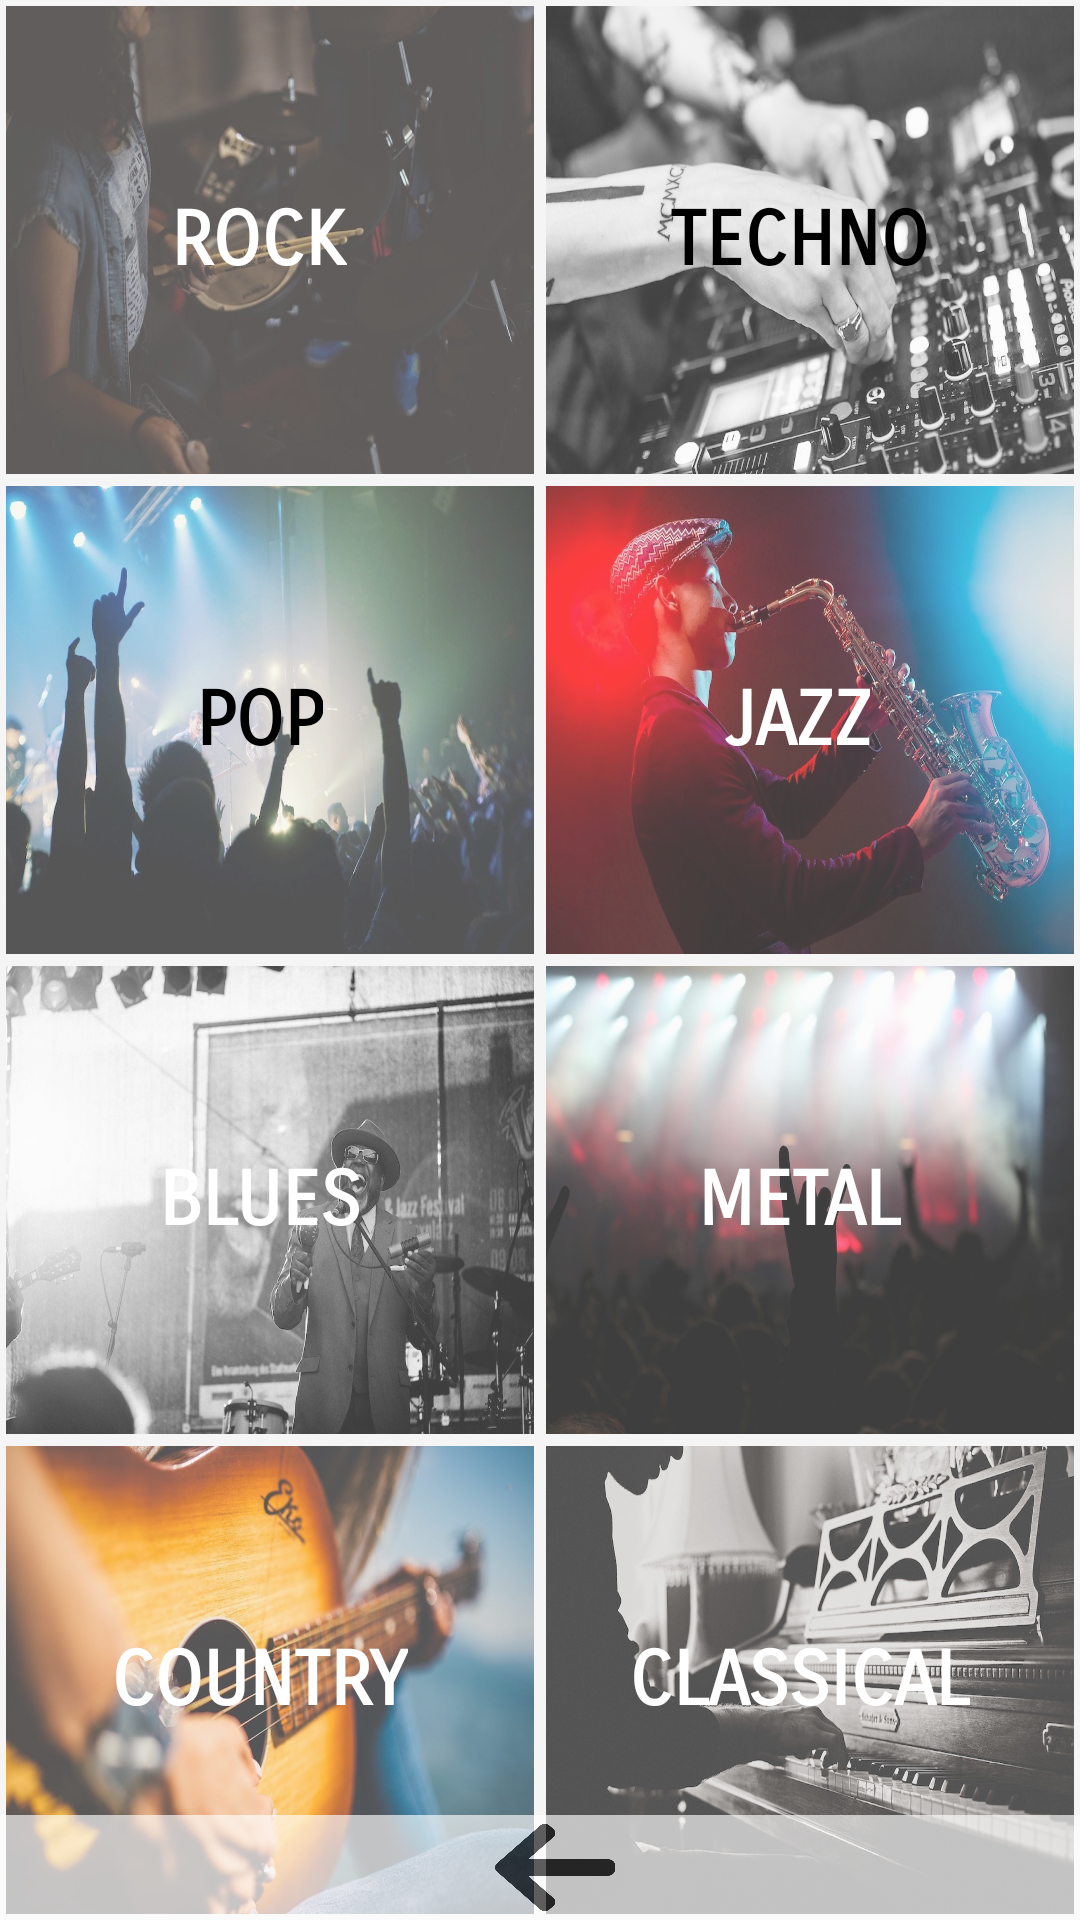

The Android layout XML behind this screen, and the referenced resources:
<!-- AndroidManifest.xml: application theme AppTheme -->
<!-- res/layout/genres.xml -->
<?xml version="1.0" encoding="utf-8"?>
<RelativeLayout xmlns:android="http://schemas.android.com/apk/res/android"
    android:layout_width="match_parent"
    android:layout_height="match_parent">

    <GridLayout
        android:id="@+id/favorites_grid"
        android:layout_width="match_parent"
        android:layout_height="match_parent"
        android:background="#f5f5f5"
        android:columnCount="2"
        android:rowCount="5">

        <ImageButton
            android:id="@+id/rock"
            android:layout_width="0dp"
            android:layout_height="0dp"
            android:layout_column="0"
            android:layout_columnWeight="1"
            android:layout_margin="2dp"
            android:layout_row="0"
            android:layout_rowWeight="1"
            android:alpha=".75"
            android:background="@drawable/rockgenre"
            android:clickable="true"
            android:focusable="true" />

        <ImageButton
            android:id="@+id/pop"
            android:layout_width="0dp"
            android:layout_height="0dp"
            android:layout_column="0"
            android:layout_columnWeight="1"
            android:layout_margin="2dp"
            android:layout_row="1"
            android:layout_rowWeight="1"
            android:alpha=".75"
            android:background="@drawable/popgenre"
            android:clickable="true"
            android:focusable="true" />

        <ImageButton
            android:id="@+id/jazz"
            android:layout_width="0dp"
            android:layout_height="0dp"
            android:layout_column="1"
            android:layout_columnWeight="1"
            android:layout_margin="2dp"
            android:layout_row="1"
            android:layout_rowWeight="1"
            android:alpha=".75"
            android:background="@drawable/jazzgenre"
            android:clickable="true"
            android:focusable="true" />

        <ImageButton
            android:id="@+id/techno"
            android:layout_width="0dp"
            android:layout_height="0dp"
            android:layout_column="1"
            android:layout_columnWeight="1"
            android:layout_margin="2dp"
            android:layout_row="0"
            android:layout_rowWeight="1"
            android:alpha=".75"
            android:background="@drawable/technogenre" />

        <ImageButton
            android:id="@+id/blues"
            android:layout_width="0dp"
            android:layout_height="0dp"
            android:layout_column="0"
            android:layout_columnWeight="1"
            android:layout_margin="2dp"
            android:layout_row="2"
            android:layout_rowWeight="1"
            android:alpha=".75"
            android:background="@drawable/bluesconcert" />

        <ImageButton
            android:id="@+id/metal"
            android:layout_width="0dp"
            android:layout_height="0dp"
            android:layout_column="1"
            android:layout_columnWeight="1"
            android:layout_margin="2dp"
            android:layout_row="2"
            android:layout_rowWeight="1"
            android:alpha=".75"
            android:background="@drawable/metalegnre" />

        <ImageButton
            android:id="@+id/country"
            android:layout_width="0dp"
            android:layout_height="0dp"
            android:layout_column="0"
            android:layout_columnWeight="1"
            android:layout_margin="2dp"
            android:layout_row="3"
            android:layout_rowWeight="1"
            android:alpha=".75"
            android:background="@drawable/countrygenre" />

        <ImageButton
            android:id="@+id/classical"
            android:layout_width="0dp"
            android:layout_height="0dp"
            android:layout_column="1"
            android:layout_columnWeight="1"
            android:layout_margin="2dp"
            android:layout_row="3"
            android:layout_rowWeight="1"
            android:alpha=".75"
            android:background="@drawable/classicalgenre" />

    </GridLayout>



    <GridLayout
        android:layout_width="match_parent"
        android:layout_height="match_parent"
        android:layout_alignParentLeft="true"
        android:layout_alignParentStart="true"
        android:layout_alignParentTop="true"
        android:layout_gravity="center"
        android:columnCount="2"
        android:rowCount="5">

        <TextView
            android:layout_width="wrap_content"
            android:layout_height="wrap_content"
            android:layout_column="0"
            android:layout_columnWeight="1"
            android:layout_gravity="center"
            android:layout_margin="2dp"
            android:layout_row="0"
            android:layout_rowWeight="1"
            android:fontFamily="sans-serif-smallcaps"
            android:text="ROCK"
            android:textColor="#fff"
            android:textSize="25sp"
            android:textStyle="bold" />

        <TextView
            android:layout_width="wrap_content"
            android:layout_height="wrap_content"
            android:layout_column="0"
            android:layout_columnWeight="1"
            android:layout_gravity="center"
            android:layout_margin="2dp"
            android:layout_row="1"
            android:layout_rowWeight="1"
            android:fontFamily="sans-serif-smallcaps"
            android:text="@string/Pop"
            android:textColor="#000"
            android:textSize="25sp"
            android:textStyle="bold" />

        <TextView
            android:layout_width="wrap_content"
            android:layout_height="wrap_content"
            android:layout_column="1"
            android:layout_columnWeight="1"
            android:layout_gravity="center"
            android:layout_margin="2dp"
            android:layout_row="0"
            android:layout_rowWeight="1"
            android:fontFamily="sans-serif-smallcaps"
            android:text="@string/Techno"
            android:textColor="#000"
            android:textSize="25sp"
            android:textStyle="bold" />

        <TextView
            android:layout_width="wrap_content"
            android:layout_height="wrap_content"
            android:layout_column="1"
            android:layout_columnWeight="1"
            android:layout_gravity="center"
            android:layout_margin="2dp"
            android:layout_row="1"
            android:layout_rowWeight="1"
            android:fontFamily="sans-serif-smallcaps"
            android:text="@string/Jazz"
            android:textColor="#fff"
            android:textSize="25sp"
            android:textStyle="bold" />

        <TextView
            android:layout_width="wrap_content"
            android:layout_height="wrap_content"
            android:layout_column="0"
            android:layout_columnWeight="1"
            android:layout_gravity="center"
            android:layout_margin="2dp"
            android:layout_row="2"
            android:layout_rowWeight="1"
            android:fontFamily="sans-serif-smallcaps"
            android:gravity="center"
            android:text="@string/Blues"
            android:textColor="#fff"
            android:textSize="25sp"
            android:textStyle="bold" />

        <TextView
            android:layout_width="wrap_content"
            android:layout_height="wrap_content"
            android:layout_column="1"
            android:layout_columnWeight="1"
            android:layout_gravity="center"
            android:layout_margin="2dp"
            android:layout_row="2"
            android:layout_rowWeight="1"
            android:fontFamily="sans-serif-smallcaps"
            android:text="@string/Metal"
            android:textColor="#fff"
            android:textSize="25sp"
            android:textStyle="bold" />

        <TextView
            android:layout_width="wrap_content"
            android:layout_height="wrap_content"
            android:layout_column="0"
            android:layout_columnWeight="1"
            android:layout_gravity="center"
            android:layout_margin="2dp"
            android:layout_row="3"
            android:layout_rowWeight="1"
            android:fontFamily="sans-serif-smallcaps"
            android:text="@string/Country"
            android:textColor="#fff"
            android:textSize="25sp"
            android:textStyle="bold" />

        <TextView
            android:layout_width="wrap_content"
            android:layout_height="wrap_content"
            android:layout_column="1"
            android:layout_columnWeight="1"
            android:layout_gravity="center"
            android:layout_margin="2dp"
            android:layout_row="3"
            android:layout_rowWeight="1"
            android:fontFamily="sans-serif-smallcaps"
            android:text="@string/Classical"
            android:textColor="#fff"
            android:textSize="25sp"
            android:textStyle="bold" />

    </GridLayout>

    <LinearLayout
        android:id="@+id/backbuttonlayout2"
        android:layout_width="match_parent"
        android:layout_height="wrap_content"
        android:layout_alignParentBottom="true"
        android:alpha="0.65"
        android:background="#ffffff"
        android:orientation="horizontal">

        <ImageButton
            android:id="@+id/backwardbutton2"
            android:layout_width="40dp"
            android:layout_height="35dp"
            android:layout_marginLeft="165dp"
            android:background="@drawable/backarrow"
            android:alpha="0.95" />

    </LinearLayout>

</RelativeLayout>
<!-- resources referenced by this layout -->
<resources>
  <!-- drawable backarrow: png bitmap (drawable-hdpi, 18654 bytes) -->
  <!-- drawable bluesconcert: jpg bitmap (drawable, 168876 bytes) -->
  <!-- drawable classicalgenre: jpg bitmap (drawable, 165876 bytes) -->
  <!-- drawable countrygenre: jpg bitmap (drawable, 109410 bytes) -->
  <!-- drawable jazzgenre: jpg bitmap (drawable, 129637 bytes) -->
  <!-- drawable metalegnre: jpg bitmap (drawable, 59371 bytes) -->
  <!-- drawable popgenre: jpg bitmap (drawable, 92342 bytes) -->
  <!-- drawable rockgenre: jpg bitmap (drawable, 61415 bytes) -->
  <!-- drawable technogenre: jpg bitmap (drawable, 141666 bytes) -->
  <string name="Blues">BLUES</string>
  <string name="Classical">CLASSICAL</string>
  <string name="Country">COUNTRY</string>
  <string name="Jazz">JAZZ</string>
  <string name="Metal">METAL</string>
  <string name="Pop">POP</string>
  <string name="Techno">TECHNO</string>
  <style name="AppTheme" parent="Base.Theme.AppCompat.Light.DarkActionBar">
          <item name="colorPrimary">@color/colorPrimary</item>
          <item name="colorPrimaryDark">@color/colorPrimaryDark</item>
      </style>
  <!-- not gathered from this repository: default colours our renderer supplied (Android Studio template values) -->
  <color name="colorPrimary">#FF6200EE</color>
  <color name="colorPrimaryDark">#FF3700B3</color>
</resources>
